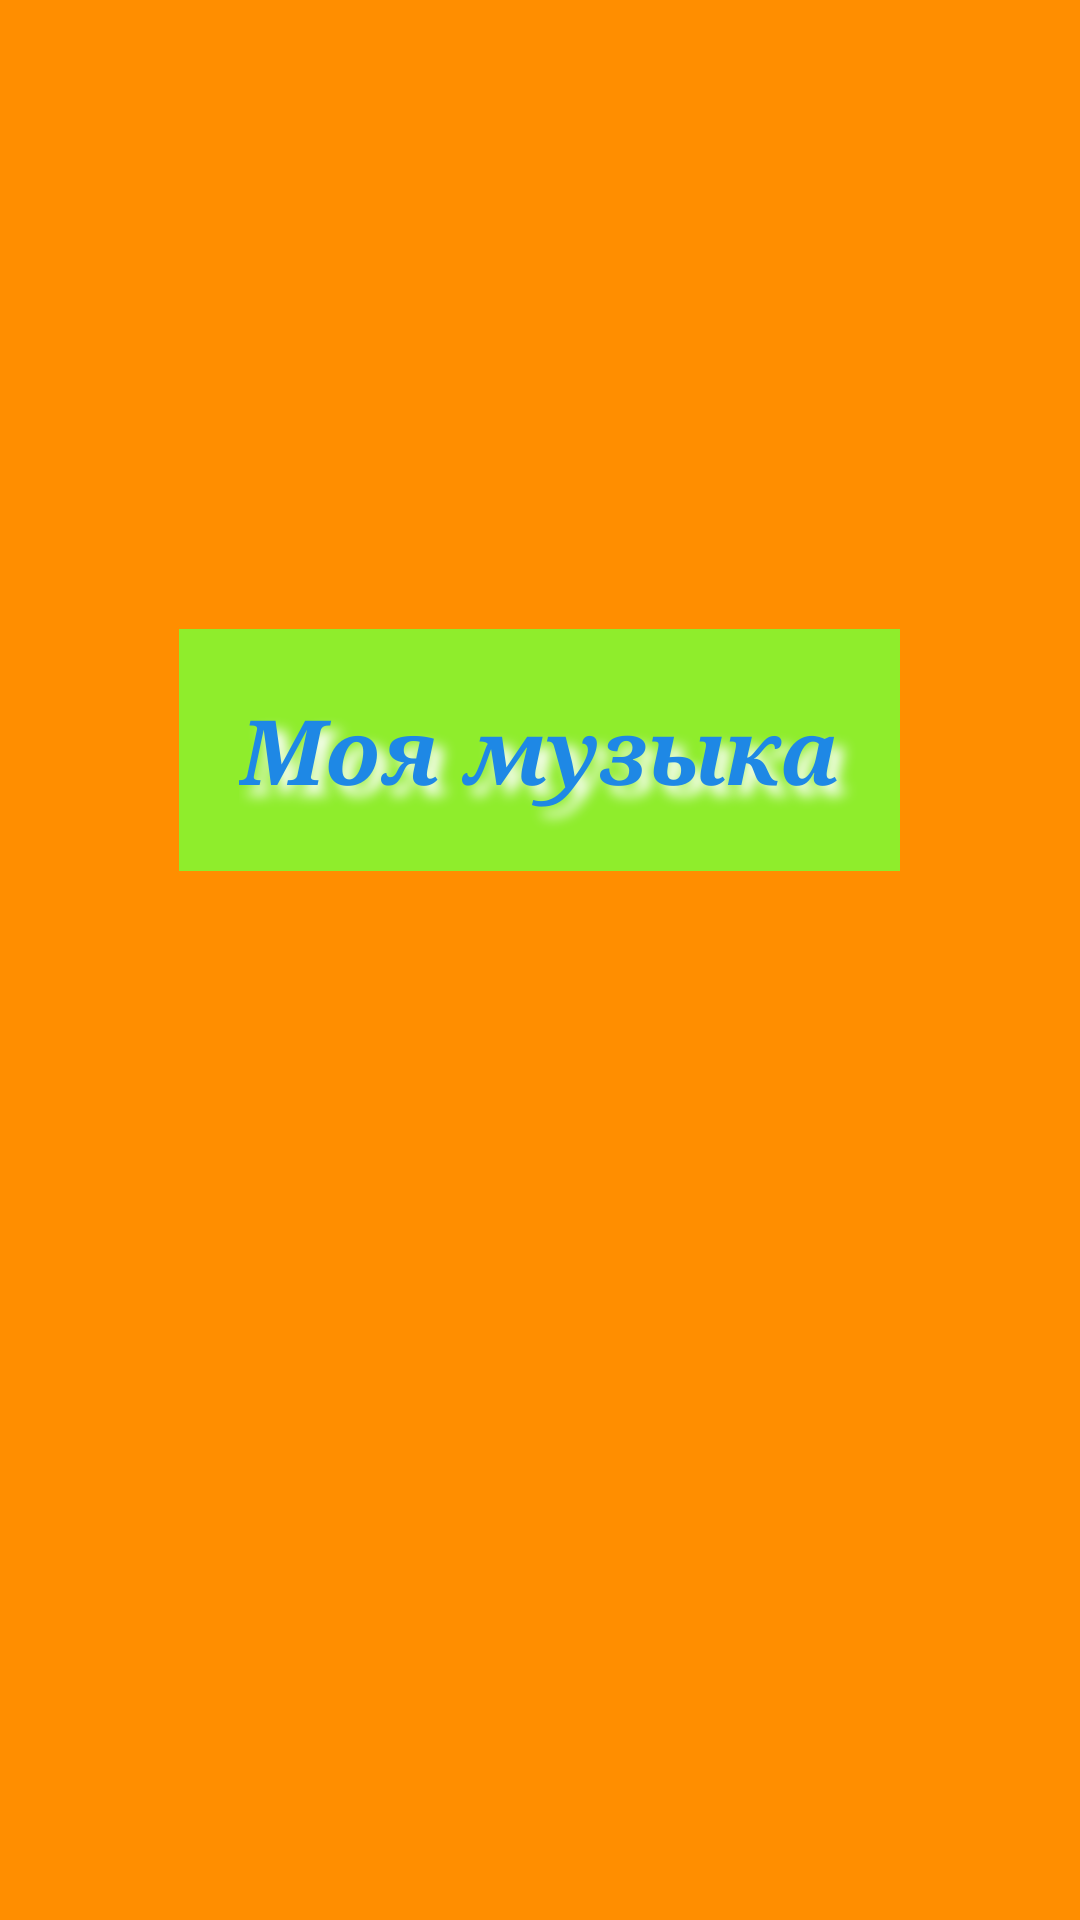

Produce the Android XML layout that renders to this screen, including the resource entries it uses.
<!-- AndroidManifest.xml: application theme Theme.Ultima -->
<!-- res/layout/playeer_markup.xml -->
<?xml version="1.0" encoding="utf-8"?>
<LinearLayout
    xmlns:android="http://schemas.android.com/apk/res/android"
    android:layout_width="match_parent"
    android:layout_height="match_parent"
    android:gravity="center"
    android:background="@color/orange"
    android:orientation="vertical">


    <TextView
        android:id="@+id/music"
        style="@style/MainTextViewStyle"
        android:text="@string/Mymusic"/>


    <androidx.appcompat.widget.AppCompatButton
        android:id="@+id/btn_play"
        android:layout_width="50dp"
        android:layout_height="50dp"
        android:layout_margin="10dp"
        android:background="@drawable/play"/>


    <androidx.appcompat.widget.AppCompatButton
        android:id="@+id/btn_stop"
        android:layout_width="50dp"
        android:layout_height="50dp"
        android:layout_margin="10dp"
        android:background="@drawable/stop"/>


</LinearLayout>
<!-- resources referenced by this layout -->
<resources>
  <color name="orange">#FF8E00</color>
  <string name="Mymusic">Моя музыка</string>
  <style name="MainTextViewStyle">
          <item name="android:layout_width">wrap_content</item>
          <item name="android:layout_height">wrap_content</item>
          <item name="android:textColor">@color/blue</item>
          <item name="android:textSize">30sp</item>
          <item name="android:textAllCaps">false</item>
          <item name="android:gravity">center</item>
          <item name="android:layout_gravity">center</item>
          <item name="android:background">@color/green</item>
          <item name="android:textStyle">bold|italic</item>
          <item name="android:padding">20dp</item>
          <item name="android:typeface">serif</item>
          <item name="android:shadowColor">@color/white</item>
          <item name="android:shadowDx">10</item>
          <item name="android:shadowDy">10</item>
          <item name="android:shadowRadius">10</item>
      </style>
  <style name="Theme.Ultima" parent="Base.Theme.Ultima" />
  <color name="blue">#1E88E5</color>
  <color name="green">#8FED2C</color>
  <color name="white">#FFFFFFFF</color>
  <style name="Base.Theme.Ultima" parent="Theme.Material3.DayNight.NoActionBar">
          <item name="android:windowBackground">@android:color/white</item>
      </style>
</resources>
